Photos from the image-classification dataset "segmented-dataset" in the GitHub repository Funky-UWI/FoliageFixerModel. Its 11 classes are: bacterial spot, early blight, late blight, leaf mold, septoria leaf spot, spider mites two-spotted spider mite, target spot, tomato yellow leaf curl virus, tomato mosaic virus, healthy, powdery mildew.

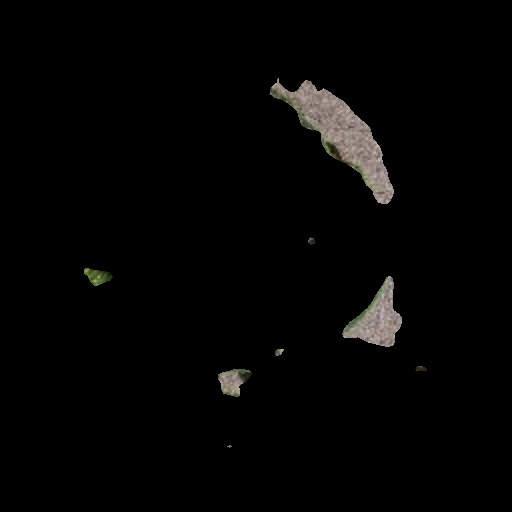
Label: tomato yellow leaf curl virus

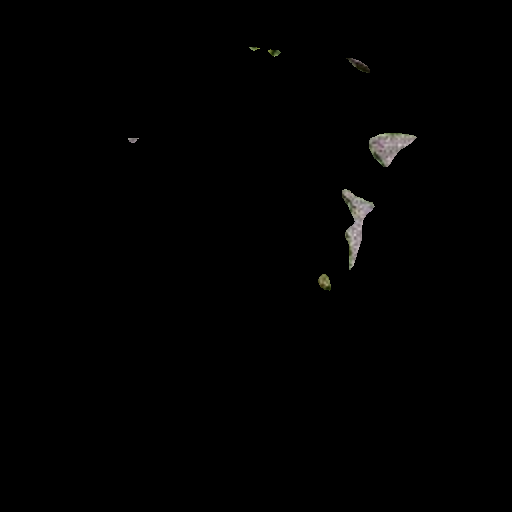
Label: spider mites two-spotted spider mite

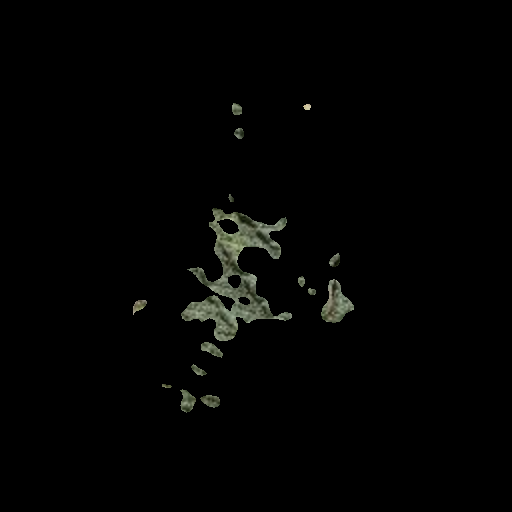
Label: target spot

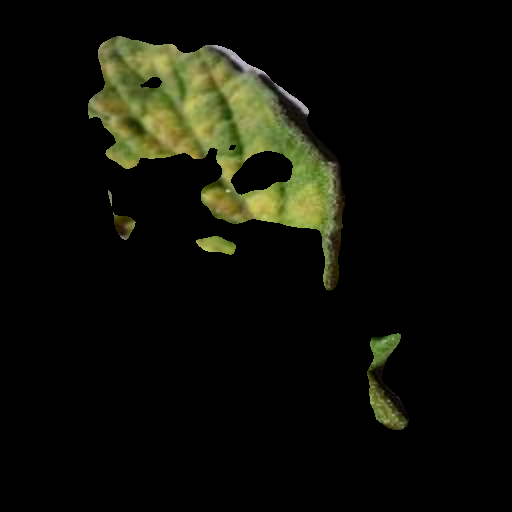
Label: leaf mold

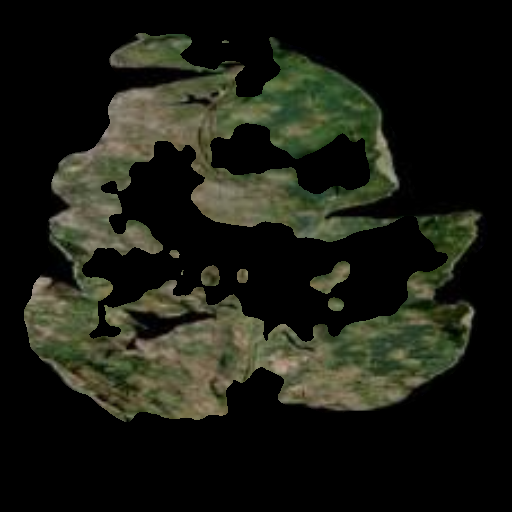
Label: powdery mildew

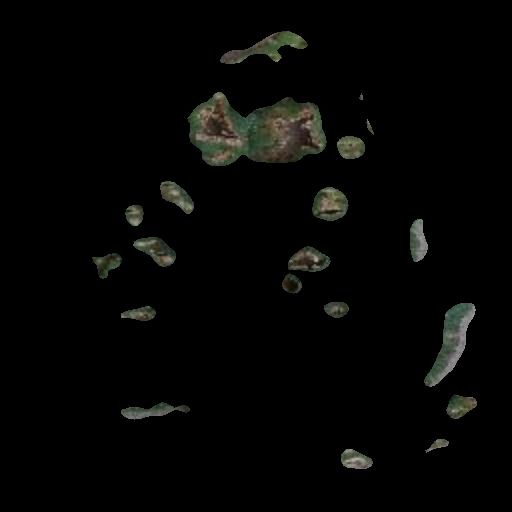
Label: bacterial spot
